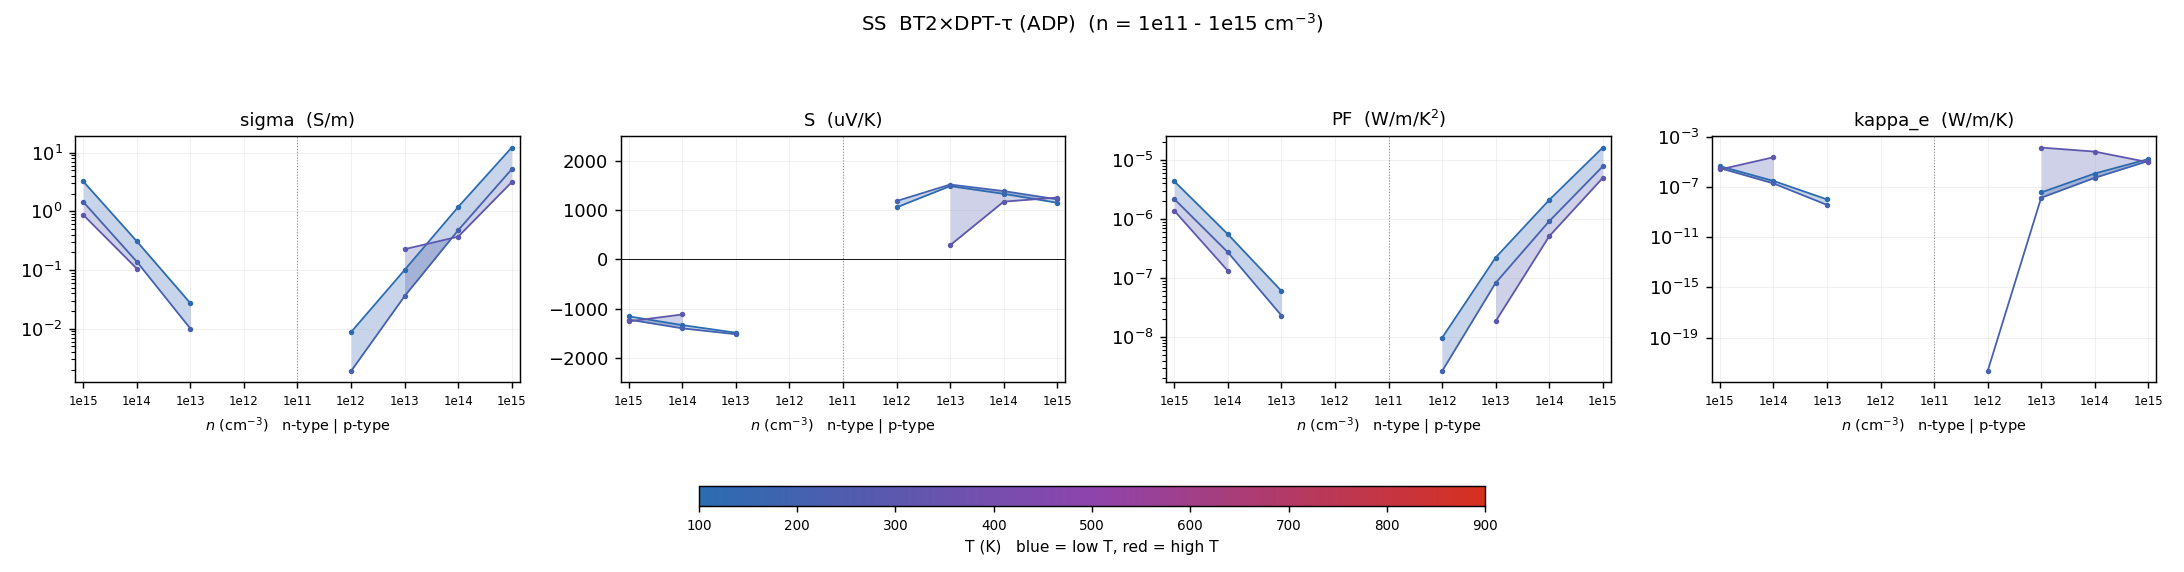

The data file committed next to this chart (first rows):
# dataset=BT2_DPTtau  label=BT2×DPT-τ (A…
T_K, type, n_cell_cm-3, n_2D_cm-2, carriers_per_atom, in_interpret_range, sigma_S/m, S_uV/K, PF_W/mK2, kappa_e_W/mK, mu_cm2/Vs, flag
100, n, -3.365e+14, 6.73e+07, 1.89621e-08, yes, 3.223, -1158, 4.32559e-06, 4.65084e-06, 201.2, 
100, n, -3.365e+13, 6.73e+06, 1.89621e-09, yes, 0.3078, -1337, 5.49935e-07, 3.11133e-07, 192.1, 
100, n, -3.365e+12, 673000, 1.89621e-10, yes, 0.02718, -1491, 6.03883e-08, 1.04609e-08, 169.6, 
100, n, -3.365e+11, 67300, 1.89621e-11, yes, , , , , , 
100, n, -3.365e+10, 6730, 1.89621e-12, yes, , , , , , 
100, p, 3.365e+10, 6730, 1.89621e-12, yes, , , , , , 
100, p, 3.365e+11, 67300, 1.89621e-11, yes, 0.008728, 1057, 9.74651e-09, -3.808e-22, 544.7, 
100, p, 3.365e+12, 673000, 1.89621e-10, yes, 0.1, 1490, 2.21999e-07, 3.74135e-08, 624.2, 
100, p, 3.365e+13, 6.73e+06, 1.89621e-09, yes, 1.178, 1332, 2.09132e-06, 1.2073e-06, 735.4, 
100, p, 3.365e+14, 6.73e+07, 1.89621e-08, yes, 12.15, 1151, 1.61018e-05, 1.71421e-05, 758.6, 
200, n, -3.365e+14, 6.73e+07, 1.89621e-08, yes, 1.444, -1224, 2.16386e-06, 3.26613e-06, 90.14, 
200, n, -3.365e+13, 6.73e+06, 1.89621e-09, yes, 0.1383, -1402, 2.72023e-07, 1.97282e-07, 86.32, 
200, n, -3.365e+12, 673000, 1.89621e-10, yes, 0.01002, -1521, 2.31844e-08, 3.79225e-09, 62.52, 
200, n, -3.365e+11, 67300, 1.89621e-11, yes, , , , , , 
200, n, -3.365e+10, 6730, 1.89621e-12, yes, , , , , , 
200, p, 3.365e+10, 6730, 1.89621e-12, yes, , , , , , 
200, p, 3.365e+11, 67300, 1.89621e-11, yes, 0.00189, 1186, 2.6569e-09, 2.10766e-22, 118, 
200, p, 3.365e+12, 673000, 1.89621e-10, yes, 0.03574, 1522, 8.27362e-08, 1.4116e-08, 223.1, 
200, p, 3.365e+13, 6.73e+06, 1.89621e-09, yes, 0.474, 1388, 9.13668e-07, 5.45648e-07, 295.8, 
200, p, 3.365e+14, 6.73e+07, 1.89621e-08, yes, 5.189, 1221, 7.73266e-06, 1.19893e-05, 323.9, 
300, n, -3.365e+14, 6.73e+07, 1.89621e-08, yes, 0.8656, -1259, 1.37188e-06, 2.54893e-06, 54.02, 
300, n, -3.365e+13, 6.73e+06, 1.89621e-09, yes, 0.1052, -1120, 1.31883e-07, 2.3868e-05, 65.67, 
300, n, -3.365e+12, 673000, 1.89621e-10, yes, , , , , , 
300, n, -3.365e+11, 67300, 1.89621e-11, yes, , , , , , 
300, n, -3.365e+10, 6730, 1.89621e-12, yes, , , , , , 
300, p, 3.365e+10, 6730, 1.89621e-12, yes, , , , , , 
300, p, 3.365e+11, 67300, 1.89621e-11, yes, , , , , , 
300, p, 3.365e+12, 673000, 1.89621e-10, yes, 0.2259, 286.6, 1.85581e-08, 0.0001415, 1410, 
300, p, 3.365e+13, 6.73e+06, 1.89621e-09, yes, 0.3688, 1174, 5.07866e-07, 6.78765e-05, 230.2, 
300, p, 3.365e+14, 6.73e+07, 1.89621e-08, yes, 3.121, 1257, 4.93077e-06, 9.6825e-06, 194.8, 
400, n, -3.365e+14, 6.73e+07, 1.89621e-08, yes, 4.476, -100.5, 4.51764e-08, 0.00246, 279.3, 
400, n, -3.365e+13, 6.73e+06, 1.89621e-09, yes, , , , , , 
400, n, -3.365e+12, 673000, 1.89621e-10, yes, , , , , , 
400, n, -3.365e+11, 67300, 1.89621e-11, yes, , , , , , 
400, n, -3.365e+10, 6730, 1.89621e-12, yes, , , , , , 
400, p, 3.365e+10, 6730, 1.89621e-12, yes, , , , , , 
400, p, 3.365e+11, 67300, 1.89621e-11, yes, , , , , , 
400, p, 3.365e+12, 673000, 1.89621e-10, yes, , , , , , 
400, p, 3.365e+13, 6.73e+06, 1.89621e-09, yes, , , , , , 
400, p, 3.365e+14, 6.73e+07, 1.89621e-08, yes, 14.99, 232.3, 8.08911e-07, 0.007983, 935.9, 
500, n, -3.365e+14, 6.73e+07, 1.89621e-08, yes, , , , , , 
500, n, -3.365e+13, 6.73e+06, 1.89621e-09, yes, , , , , , 
500, n, -3.365e+12, 673000, 1.89621e-10, yes, , , , , , 
500, n, -3.365e+11, 67300, 1.89621e-11, yes, , , , , , 
500, n, -3.365e+10, 6730, 1.89621e-12, yes, , , , , , 
500, p, 3.365e+10, 6730, 1.89621e-12, yes, , , , , , 
500, p, 3.365e+11, 67300, 1.89621e-11, yes, , , , , , 
500, p, 3.365e+12, 673000, 1.89621e-10, yes, , , , , , 
500, p, 3.365e+13, 6.73e+06, 1.89621e-09, yes, , , , , , 
500, p, 3.365e+14, 6.73e+07, 1.89621e-08, yes, , , , , , 
600, n, -3.365e+14, 6.73e+07, 1.89621e-08, yes, , , , , , 
600, n, -3.365e+13, 6.73e+06, 1.89621e-09, yes, , , , , , 
600, n, -3.365e+12, 673000, 1.89621e-10, yes, , , , , , 
600, n, -3.365e+11, 67300, 1.89621e-11, yes, , , , , , 
600, n, -3.365e+10, 6730, 1.89621e-12, yes, , , , , , 
600, p, 3.365e+10, 6730, 1.89621e-12, yes, , , , , , 
600, p, 3.365e+11, 67300, 1.89621e-11, yes, , , , , , 
600, p, 3.365e+12, 673000, 1.89621e-10, yes, , , , , , 
600, p, 3.365e+13, 6.73e+06, 1.89621e-09, yes, , , , , , 
... 31 more rows
